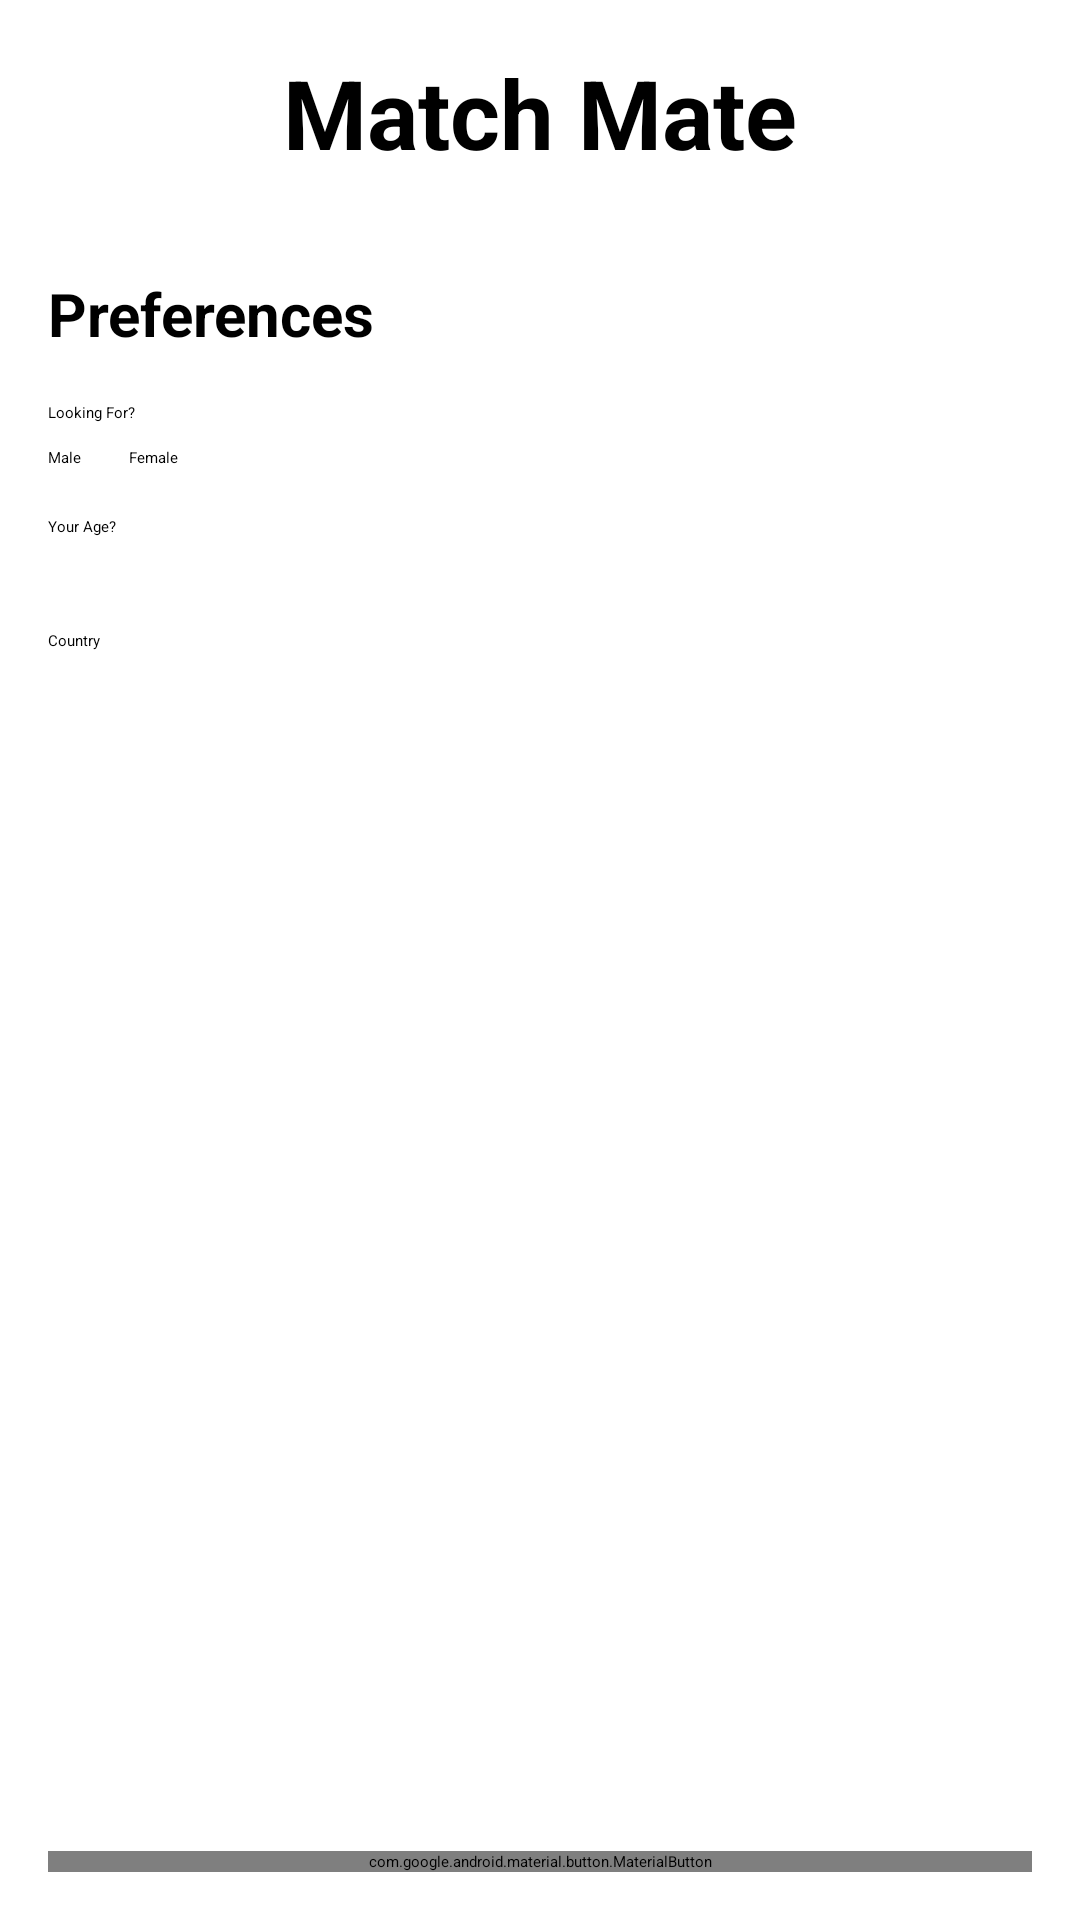

Reconstruct the res/layout file that produces this screen, plus the resources it refers to.
<!-- AndroidManifest.xml: application theme Theme.MatchMate -->
<!-- res/layout/activity_main.xml -->
<?xml version="1.0" encoding="utf-8"?>
<androidx.constraintlayout.widget.ConstraintLayout xmlns:android="http://schemas.android.com/apk/res/android"
    xmlns:app="http://schemas.android.com/apk/res-auto"
    xmlns:tools="http://schemas.android.com/tools"
    android:id="@+id/main"
    android:layout_width="match_parent"
    android:layout_height="match_parent"
    tools:context=".presentation.mainactivity.MainActivity">

    <androidx.constraintlayout.widget.ConstraintLayout
        android:layout_width="match_parent"
        android:layout_height="match_parent"
        android:padding="16dp">

        <TextView
            android:id="@+id/tv_title"
            android:layout_width="wrap_content"
            android:layout_height="wrap_content"
            android:text="@string/match_mate"
            android:textColor="@color/black"
            android:textSize="32sp"
            android:textStyle="bold"
            app:layout_constraintEnd_toEndOf="parent"
            app:layout_constraintStart_toStartOf="parent"
            app:layout_constraintTop_toTopOf="parent" />

        <TextView
            android:id="@+id/tv_preferences"
            android:layout_width="match_parent"
            android:layout_height="wrap_content"
            android:layout_marginTop="32dp"
            android:text="@string/preferences"
            android:textColor="@color/black"
            android:textSize="20sp"
            android:textStyle="bold"
            app:layout_constraintTop_toBottomOf="@id/tv_title" />

        <TextView
            android:id="@+id/tv_looking_for"
            android:layout_width="match_parent"
            android:layout_height="wrap_content"
            android:layout_marginTop="16dp"
            android:text="@string/looking_for"
            android:textColor="@color/black"
            app:layout_constraintTop_toBottomOf="@id/tv_preferences" />

        <RadioGroup
            android:id="@+id/rg_gender"
            android:layout_width="match_parent"
            android:layout_height="wrap_content"
            android:layout_marginTop="8dp"
            android:orientation="horizontal"
            app:layout_constraintTop_toBottomOf="@id/tv_looking_for">

            <RadioButton
                android:id="@+id/rb_male"
                android:layout_width="wrap_content"
                android:layout_height="wrap_content"
                android:layout_marginEnd="16dp"
                android:text="@string/male" />

            <RadioButton
                android:id="@+id/rb_female"
                android:layout_width="wrap_content"
                android:layout_height="wrap_content"
                android:text="@string/female" />

        </RadioGroup>

        <TextView
            android:id="@+id/tv_age"
            android:layout_width="match_parent"
            android:layout_height="wrap_content"
            android:layout_marginTop="16dp"
            android:text="@string/your_age"
            app:layout_constraintTop_toBottomOf="@id/rg_gender" />

        <EditText
            android:id="@+id/et_age"
            android:layout_width="match_parent"
            android:layout_height="wrap_content"
            android:layout_marginTop="8dp"
            android:inputType="number"
            android:maxLength="3"
            app:layout_constraintTop_toBottomOf="@id/tv_age" />

        <TextView
            android:id="@+id/tv_country"
            android:layout_width="match_parent"
            android:layout_height="wrap_content"
            android:layout_marginTop="16dp"
            android:text="@string/country"
            app:layout_constraintTop_toBottomOf="@id/et_age" />

        <Spinner
            android:id="@+id/sp_country"
            android:layout_width="match_parent"
            android:layout_height="wrap_content"
            android:layout_marginTop="8dp"
            app:layout_constraintTop_toBottomOf="@id/tv_country" />

        <com.google.android.material.button.MaterialButton
            android:id="@+id/mb_save"
            style="@style/ButtonProperties"
            android:layout_width="match_parent"
            android:layout_height="wrap_content"
            android:text="@string/save"
            app:layout_constraintBottom_toBottomOf="parent"
            tools:layout_editor_absoluteX="16dp" />

    </androidx.constraintlayout.widget.ConstraintLayout>

</androidx.constraintlayout.widget.ConstraintLayout>
<!-- resources referenced by this layout -->
<resources>
  <string name="country">Country</string>
  <string name="female">Female</string>
  <string name="looking_for">Looking For?</string>
  <string name="male">Male</string>
  <string name="match_mate">Match Mate</string>
  <string name="preferences">Preferences</string>
  <string name="save">Save</string>
  <string name="your_age">Your Age?</string>
  <style name="ButtonProperties" parent="ThemeOverlay.Material3.Button.ElevatedButton">
          <item name="android:insetTop">0dp</item>
          <item name="android:insetBottom">0dp</item>
          <item name="android:textAllCaps">false</item>
          <item name="android:letterSpacing">0</item>
          <item name="android:textSize">20sp</item>
          <item name="cornerRadius">12dp</item>
      </style>
  <!-- not gathered from this repository: default colours our renderer supplied (Android Studio template values) -->
  <color name="black">#FF000000</color>
</resources>
